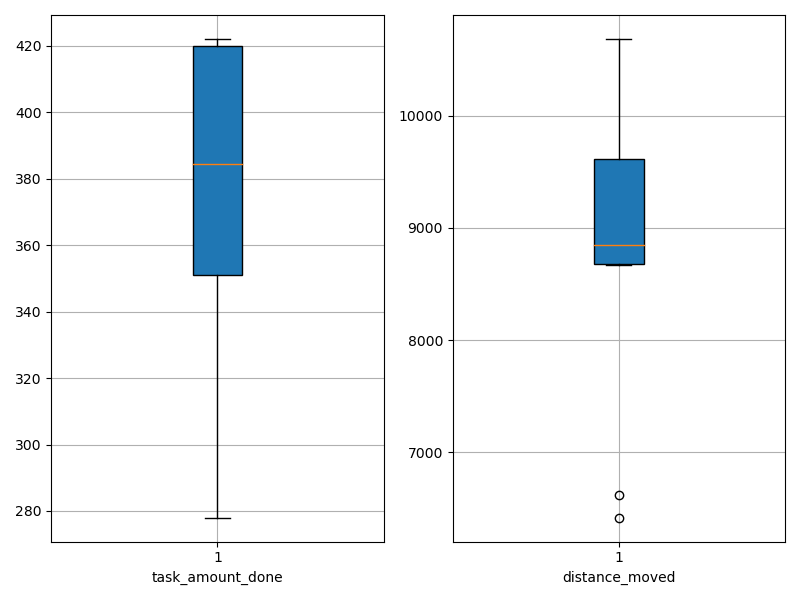

The data file committed next to this chart (first rows):
agent_id, task_amount_done, distance_moved
0, 278.0, 8698
1, 349.0, 10167
2, 419.0, 9719
3, 351.0, 8877
4, 422.0, 8812
5, 351.0, 9313
6, 421.0, 10687
7, 352.0, 6616
8, 420.0, 8669
9, 417.0, 6416
